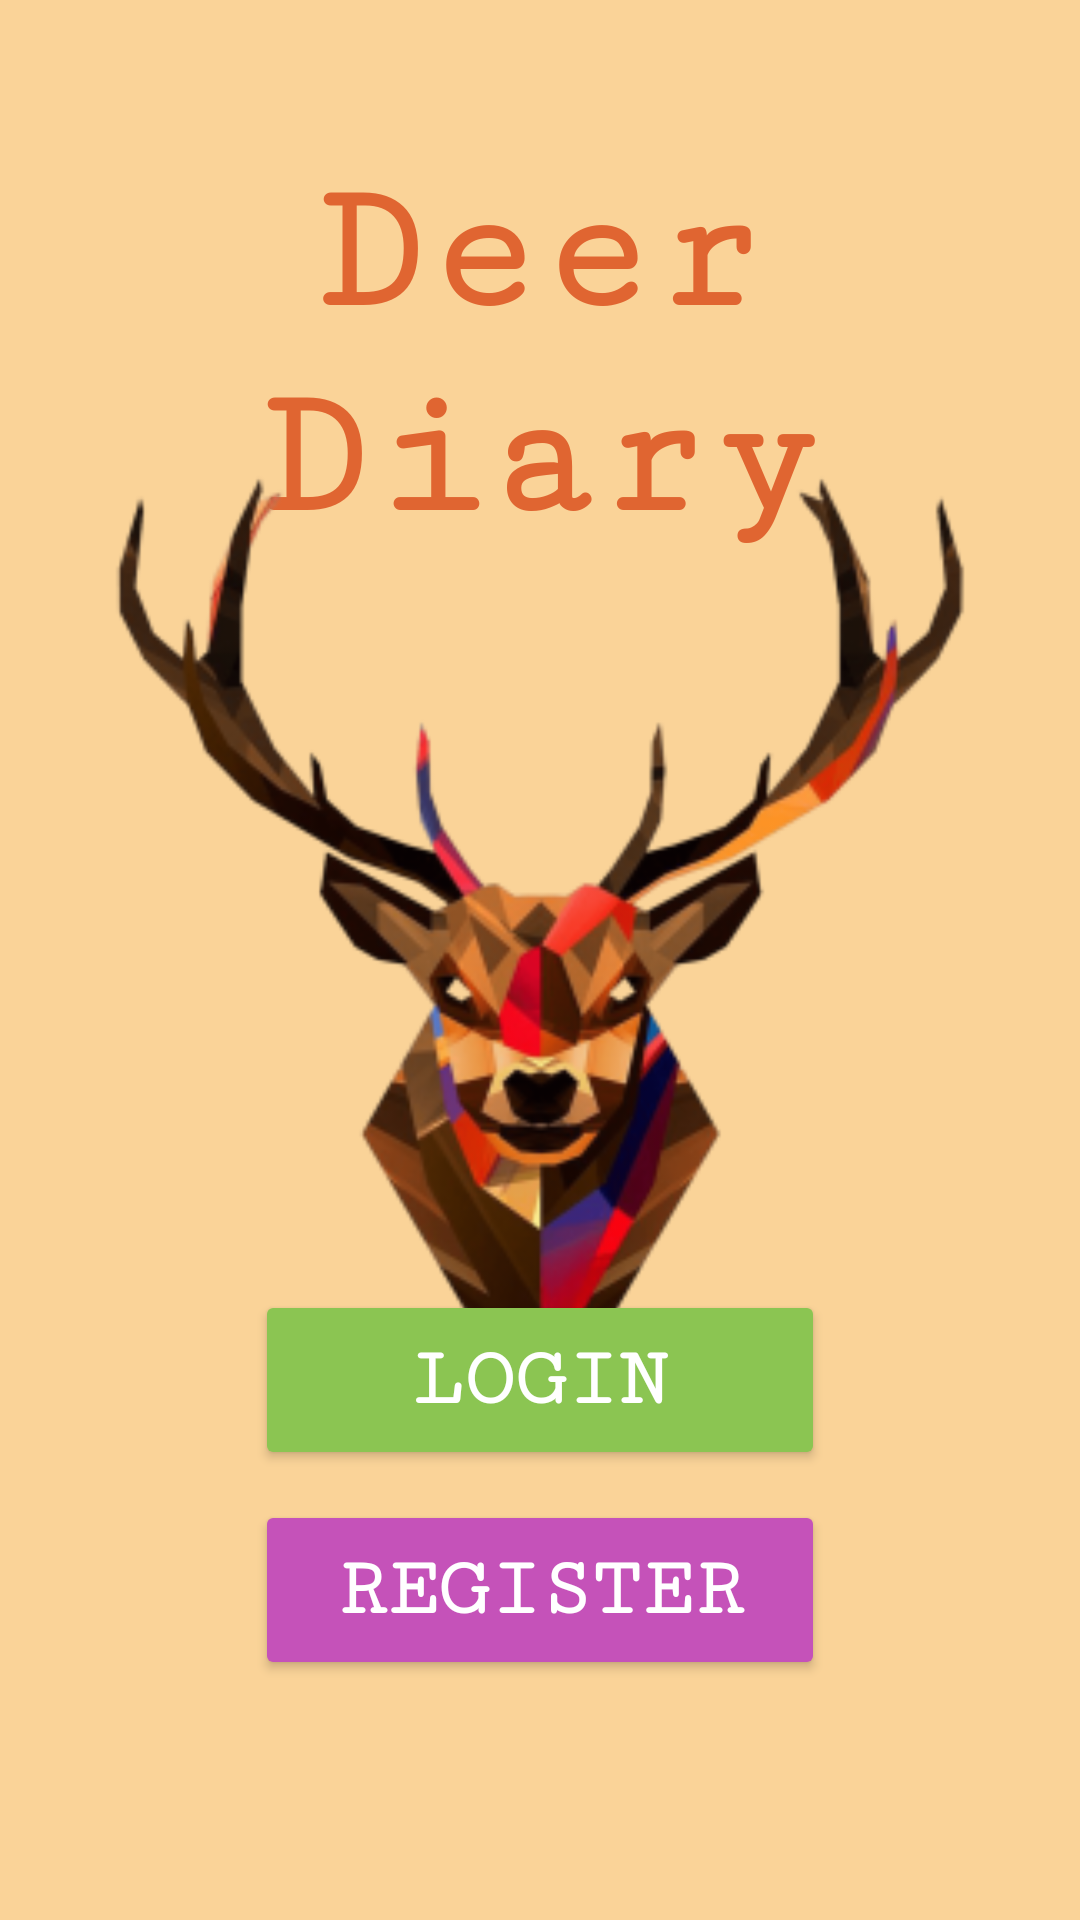

Reconstruct the res/layout file that produces this screen, plus the resources it refers to.
<!-- AndroidManifest.xml: application theme Theme.DeerDiary -->
<!-- res/layout/activity_start.xml -->
<?xml version="1.0" encoding="utf-8"?>
<RelativeLayout xmlns:android="http://schemas.android.com/apk/res/android"
    xmlns:app="http://schemas.android.com/apk/res-auto"
    xmlns:tools="http://schemas.android.com/tools"
    android:layout_width="match_parent"
    android:layout_height="match_parent"
    tools:context=".StartActivity"
    android:background="@color/background">

    <TextView
        android:id="@+id/appName"
        android:layout_width="wrap_content"
        android:layout_height="wrap_content"
        android:layout_centerHorizontal="true"
        android:layout_marginTop="50dp"
        android:fontFamily="serif-monospace"
        android:text="@string/deer_diary"
        android:textAlignment="center"
        android:textColor="@color/font_color"
        android:textSize="62sp"
        android:textStyle="bold" />

    <ImageView
        android:id="@+id/app_logo"
        android:layout_width="410dp"
        android:layout_height="380dp"
        android:adjustViewBounds="true"
        android:scaleType="fitCenter"
        android:src="@mipmap/ic_applogo2_foreground"
        android:layout_alignTop="@+id/appName"
        android:layout_marginTop="90dp"
        android:contentDescription="@string/deer_logo" />

    <Button
        android:id="@+id/start_login_btn"
        android:layout_width="wrap_content"
        android:layout_height="wrap_content"
        android:layout_alignParentBottom="true"
        android:layout_centerHorizontal="true"
        android:layout_marginBottom="150dp"
        android:backgroundTint="@color/green_100"
        android:fontFamily="serif-monospace"
        android:minWidth="190dp"
        android:minHeight="60dp"
        android:text="@string/login"
        android:textAlignment="center"
        android:textColor="@color/white"
        android:textSize="28sp"
        android:textStyle="bold" />

    <Button
        android:id="@+id/start_register_btn"
        android:layout_width="wrap_content"
        android:layout_height="wrap_content"
        android:layout_alignParentBottom="true"
        android:layout_centerHorizontal="true"
        android:layout_marginBottom="80dp"
        android:backgroundTint="@color/magenta_100"
        android:fontFamily="serif-monospace"
        android:minWidth="190dp"
        android:minHeight="60dp"
        android:text="@string/register"
        android:textAlignment="center"
        android:textColor="@color/white"
        android:textSize="28sp"
        android:textStyle="bold" />
</RelativeLayout>
<!-- resources referenced by this layout -->
<resources>
  <color name="background">#FAD398</color>
  <color name="font_color">#E06531</color>
  <color name="green_100">#8BC552</color>
  <color name="magenta_100">#C552B9</color>
  <color name="white">#FFFFFFFF</color>
  <!-- mipmap ic_applogo2_foreground: png bitmap (mipmap-hdpi, 16603 bytes) -->
  <string name="deer_diary">Deer Diary</string>
  <string name="deer_logo">deer_logo</string>
  <string name="login">Login</string>
  <string name="register">Register</string>
  <style name="Theme.DeerDiary" parent="Theme.MaterialComponents.DayNight.DarkActionBar">
          
          <item name="colorPrimary">@color/menubar</item>
          <item name="colorPrimaryVariant">@color/purple_700</item>
          <item name="colorOnPrimary">@color/white</item>
          
          <item name="colorSecondary">@color/teal_200</item>
          <item name="colorSecondaryVariant">@color/teal_700</item>
          <item name="colorOnSecondary">@color/black</item>
          
          <item name="android:statusBarColor">@color/background</item>
          
      </style>
  <color name="menubar">#ECB664</color>
  <color name="purple_700">#FF3700B3</color>
  <color name="teal_200">#FF03DAC5</color>
  <color name="teal_700">#FF018786</color>
  <color name="black">#FF000000</color>
</resources>
